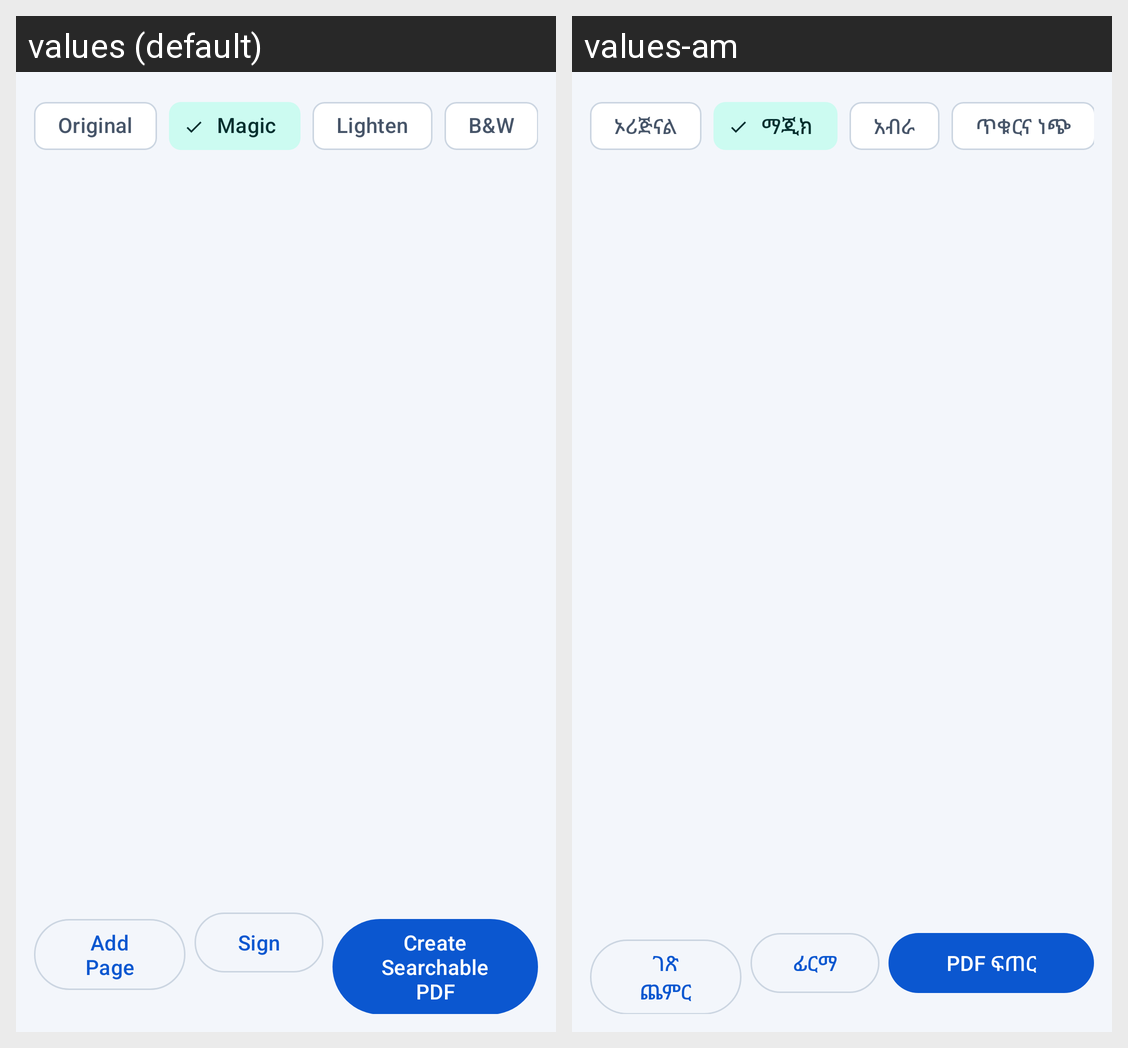

Locale-by-locale string values for the Android screen shown in this grid:
Android screen res/layout/fragment_editor.xml rendered under 2 locales, left to right: values (default), values-am. Device: Nexus 5 (rendered at 1080×1920; each locale shown at half size, 540×960, under a caption strip naming it); theme Theme.PdfScanner.
Strings drawn on this screen, with the default value and each locale's value (text and hints the layout hard-codes, and strings that could not be matched under every locale, appear in the picture but are not listed):

filter_original
  values: Original
  values-am: ኦሪጅናል

filter_magic
  values: Magic
  values-am: ማጂክ

filter_lighten
  values: Lighten
  values-am: አብራ

filter_bw
  values: B&W
  values-am: ጥቁርና ነጭ

add_page
  values: Add Page
  values-am: ገጽ ጨምር

sign
  values: Sign
  values-am: ፊርማ

create_pdf
  values: Create Searchable PDF
  values-am: PDF ፍጠር
